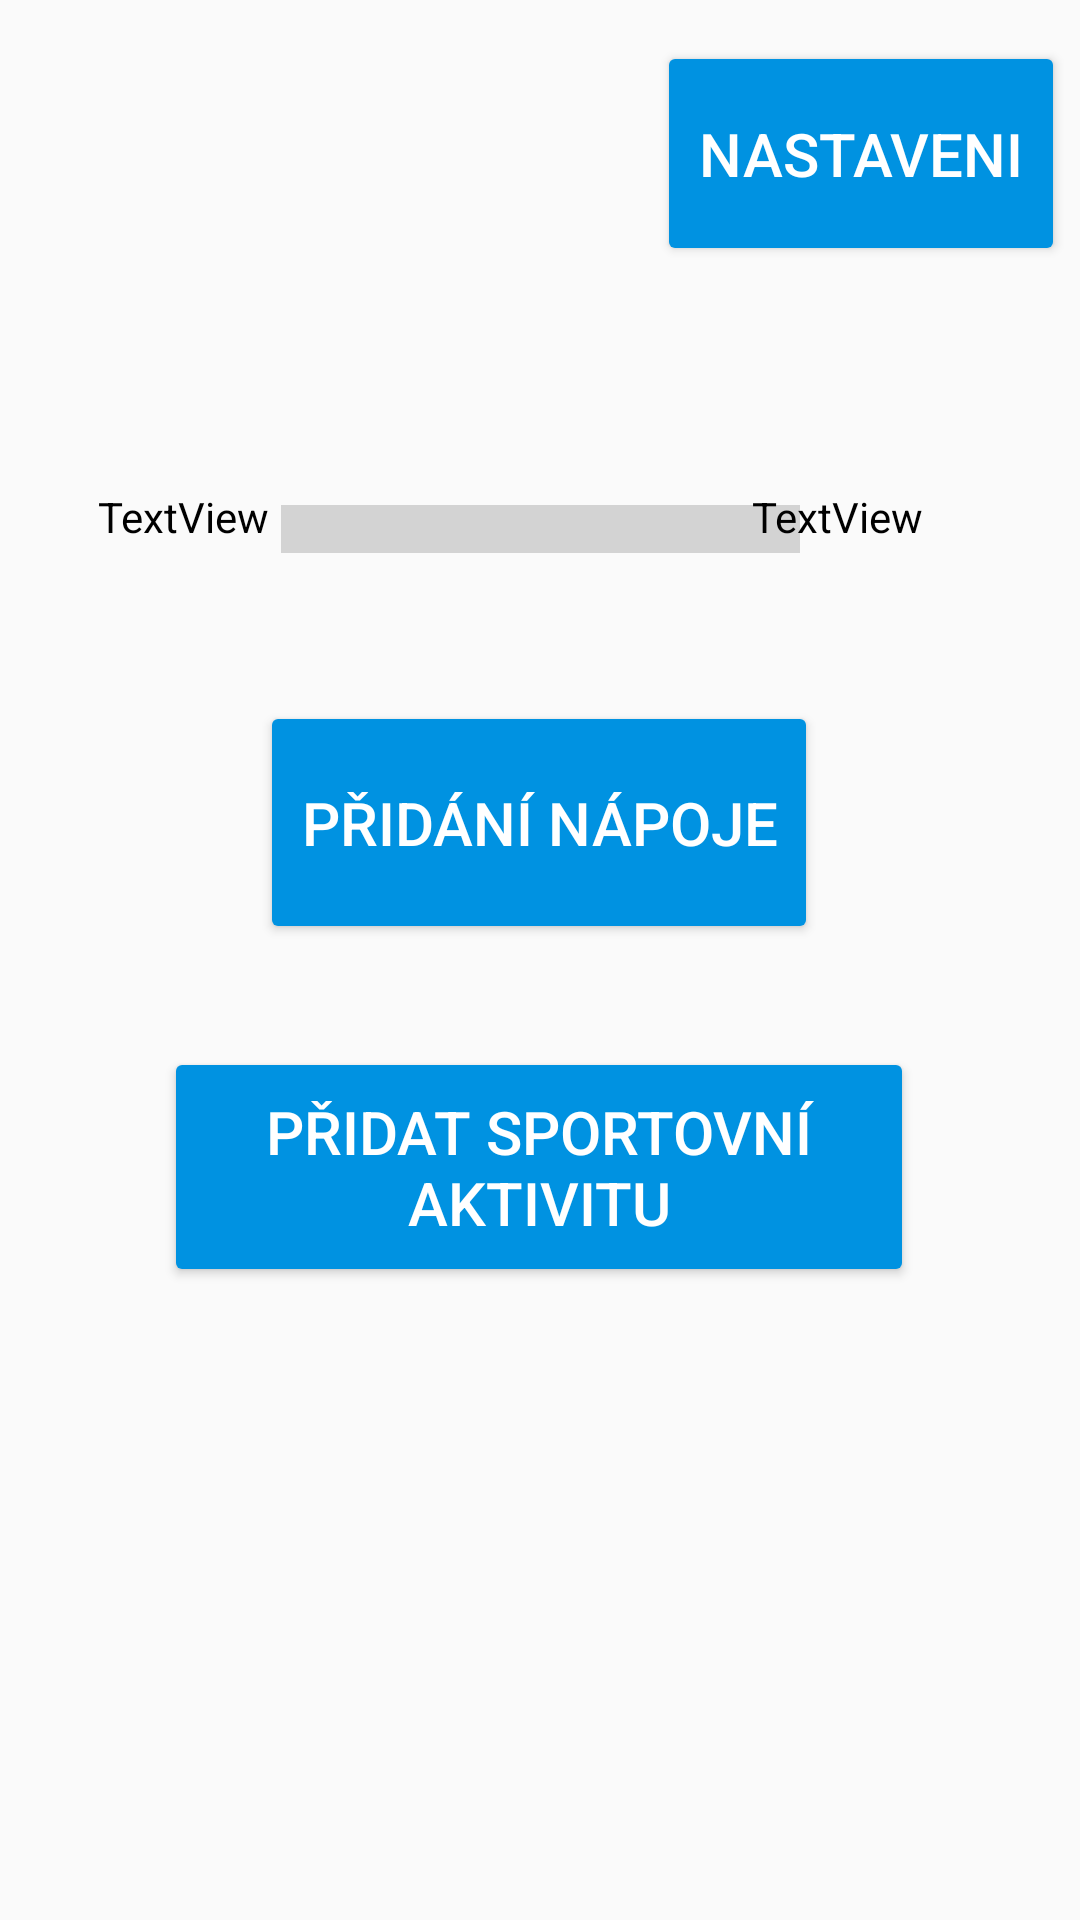

Reconstruct the res/layout file that produces this screen, plus the resources it refers to.
<!-- AndroidManifest.xml: application theme Theme.DrinkingTime -->
<!-- res/layout/hlavnistrana.xml -->
<?xml version="1.0" encoding="utf-8"?>
<android.support.constraint.ConstraintLayout xmlns:android="http://schemas.android.com/apk/res/android"
    xmlns:app="http://schemas.android.com/apk/res-auto"
    xmlns:tools="http://schemas.android.com/tools"
    android:layout_width="match_parent"
    android:layout_height="match_parent">

    <Button
        android:id="@+id/nastaveni"
        android:layout_width="136dp"
        android:layout_height="75dp"
        android:backgroundTint="#0092E1"
        android:text="Nastaveni"
        android:textColor="#FFFFFF"
        android:textSize="20sp"
        app:layout_constraintBottom_toBottomOf="parent"
        app:layout_constraintEnd_toEndOf="parent"
        app:layout_constraintHorizontal_bias="0.978"
        app:layout_constraintStart_toStartOf="parent"
        app:layout_constraintTop_toTopOf="parent"
        app:layout_constraintVertical_bias="0.024" />

    <Button
        android:id="@+id/pridani_napoje"
        style="@style/Widget.AppCompat.Button"
        android:layout_width="186dp"
        android:layout_height="81dp"
        android:backgroundTint="#0092E1"
        android:bottomLeftRadius="10dp"
        android:bottomRightRadius="10dp"
        android:text="Přidání nápoje"
        android:textColor="#FFFFFF"
        android:textSize="20sp"
        android:topLeftRadius="10dp"
        android:topRightRadius="10dp"
        app:layout_constraintBottom_toBottomOf="parent"
        app:layout_constraintEnd_toEndOf="parent"
        app:layout_constraintHorizontal_bias="0.498"
        app:layout_constraintStart_toStartOf="parent"
        app:layout_constraintTop_toTopOf="parent"
        app:layout_constraintVertical_bias="0.418" />

    <ProgressBar
        android:id="@+id/progressBar"
        style="@style/Widget.AppCompat.ProgressBar.Horizontal"
        android:layout_width="173dp"
        android:layout_height="104dp"
        android:progressTint="#0092E1"
        android:scaleX="1"
        android:scaleY="4"
        app:layout_constraintBottom_toBottomOf="parent"
        app:layout_constraintEnd_toEndOf="parent"
        app:layout_constraintStart_toStartOf="parent"
        app:layout_constraintTop_toTopOf="parent"
        app:layout_constraintVertical_bias="0.232" />

    <Button
        android:id="@+id/pridaniAktivity"
        android:layout_width="250dp"
        android:layout_height="80dp"
        android:backgroundTint="#0092E1"
        android:text="Přidat sportovní aktivitu"
        android:textColor="#FFFFFF"
        android:textSize="20sp"
        app:layout_constraintBottom_toBottomOf="parent"
        app:layout_constraintEnd_toEndOf="parent"
        app:layout_constraintHorizontal_bias="0.496"
        app:layout_constraintStart_toStartOf="parent"
        app:layout_constraintTop_toTopOf="parent"
        app:layout_constraintVertical_bias="0.623" />

    <TextView
        android:id="@+id/textViewVypito"
        android:layout_width="wrap_content"
        android:layout_height="wrap_content"
        android:layout_marginEnd="4dp"
        android:text="TextView"
        android:textColor="#000000"
        app:layout_constraintBottom_toBottomOf="parent"
        app:layout_constraintEnd_toStartOf="@+id/progressBar"
        app:layout_constraintHorizontal_bias="1.0"
        app:layout_constraintStart_toStartOf="parent"
        app:layout_constraintTop_toTopOf="parent"
        app:layout_constraintVertical_bias="0.262" />

    <TextView
        android:id="@+id/textViewVypit"
        android:layout_width="wrap_content"
        android:layout_height="wrap_content"
        android:text="TextView"
        android:textColor="#000000"
        app:layout_constraintBottom_toBottomOf="parent"
        app:layout_constraintEnd_toEndOf="parent"
        app:layout_constraintHorizontal_bias="0.827"
        app:layout_constraintStart_toStartOf="parent"
        app:layout_constraintTop_toTopOf="parent"
        app:layout_constraintVertical_bias="0.262" />


</android.support.constraint.ConstraintLayout>
<!-- resources referenced by this layout -->
<resources>
  <style name="Theme.DrinkingTime" parent="Theme.AppCompat.Light.DarkActionBar">
          
          <item name="colorPrimary">@color/main</item>
          <item name="colorPrimaryDark">@color/mainUpBar</item>
          <item name="colorAccent">@color/teal_200</item>
          
      </style>
  <color name="main">#0092E1</color>
  <color name="mainUpBar">#FF05689E</color>
  <color name="teal_200">#FF03DAC5</color>
</resources>
